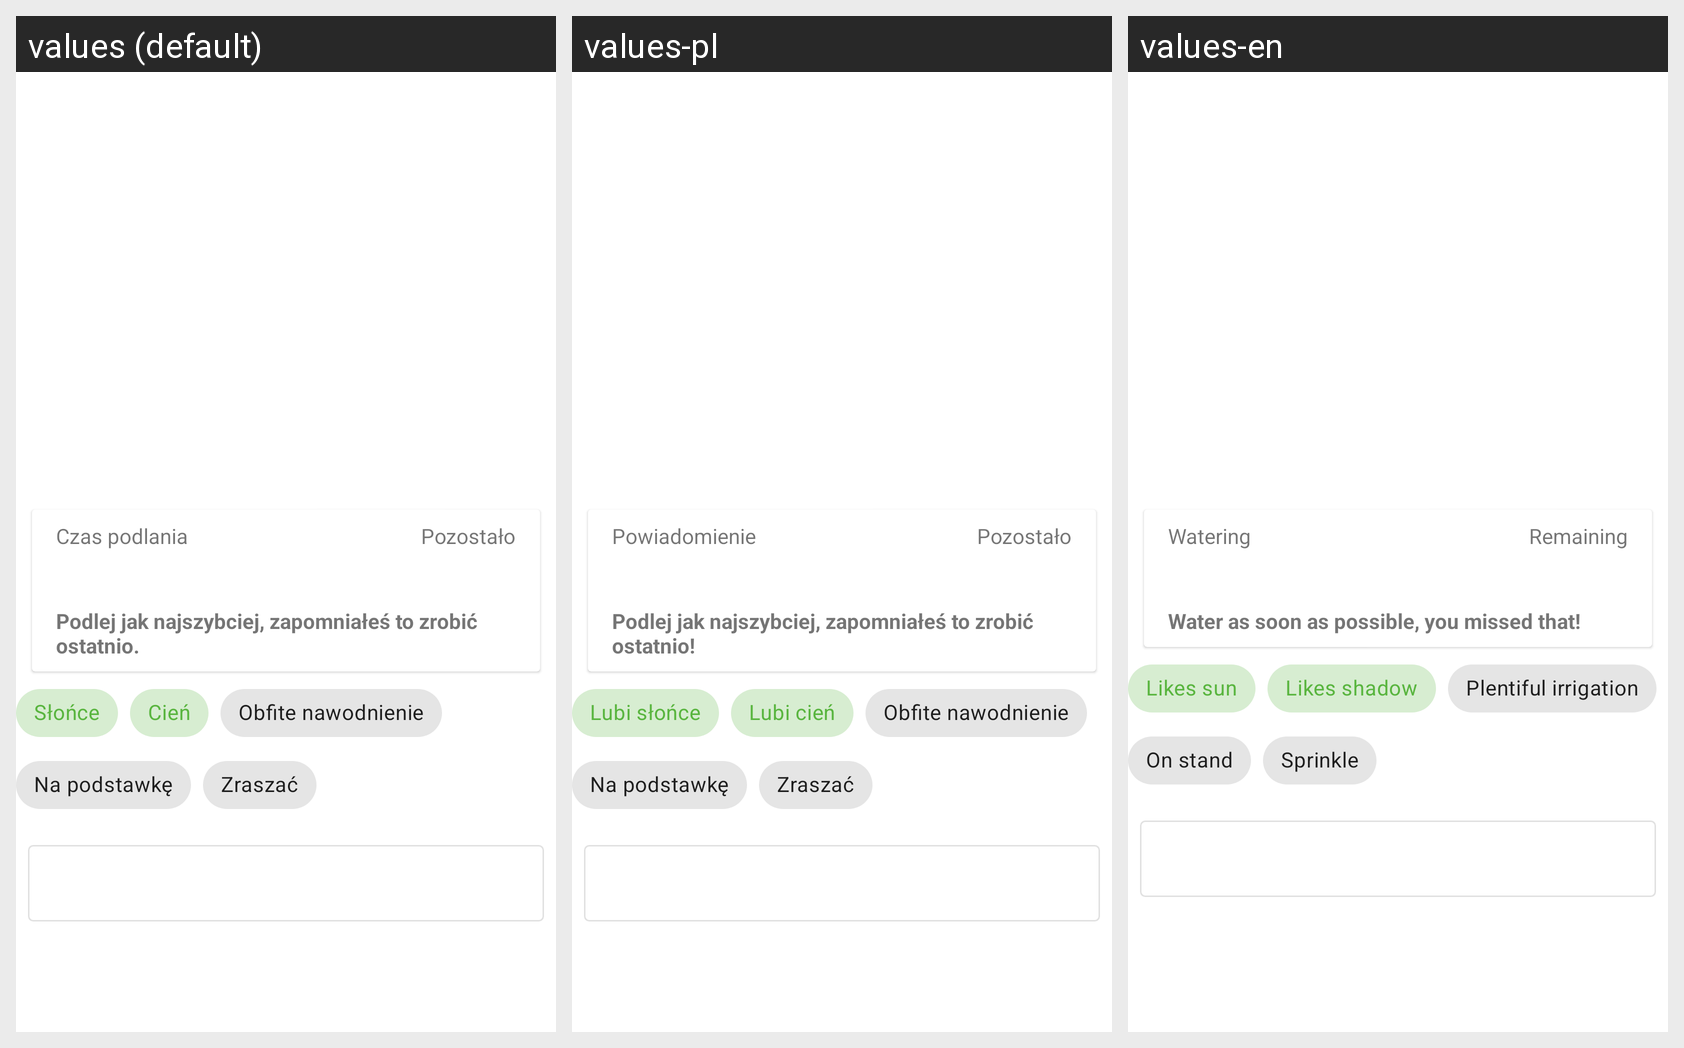

Locale-by-locale string values for the Android screen shown in this grid:
Android screen res/layout/fragment_flower.xml rendered under 3 locales, left to right: values (default), values-pl, values-en. Device: Nexus 5 (rendered at 1080×1920; each locale shown at half size, 540×960, under a caption strip naming it); theme AppTheme.
Strings drawn on this screen, with the default value and each locale's value (text and hints the layout hard-codes, and strings that could not be matched under every locale, appear in the picture but are not listed):

flower_frequency_notification_remaining_label
  values: Pozostało
  values-pl: Pozostało
  values-en: Remaining

details_notification_label
  values: Czas podlania
  values-pl: Powiadomienie
  values-en: Watering

flower_frequency_alert_message
  values: Podlej jak najszybciej, zapomniałeś to zrobić ostatnio.
  values-pl: Podlej jak najszybciej, zapomniałeś to zrobić ostatnio!
  values-en: Water as soon as possible, you missed that!

tags_likes_sun
  values: Słońce
  values-pl: Lubi słońce
  values-en: Likes sun

tags_shadow
  values: Cień
  values-pl: Lubi cień
  values-en: Likes shadow

tags_massive_watering
  values: Obfite nawodnienie
  values-pl: Obfite nawodnienie
  values-en: Plentiful irrigation

tags_on_stand
  values: Na podstawkę
  values-pl: Na podstawkę
  values-en: On stand

tags_sprinkle
  values: Zraszać
  values-pl: Zraszać
  values-en: Sprinkle
